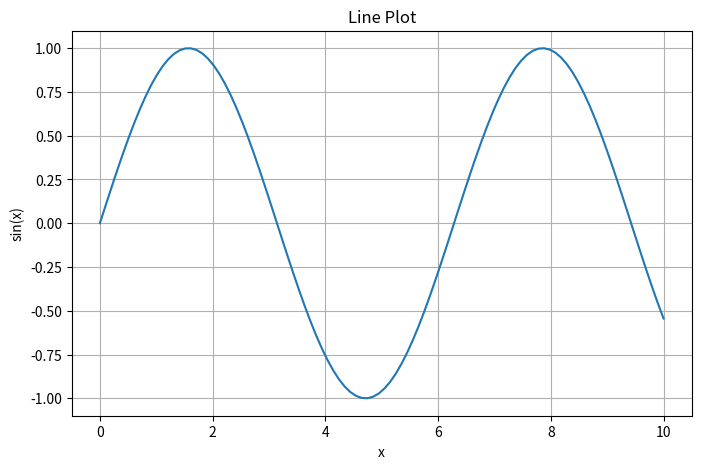
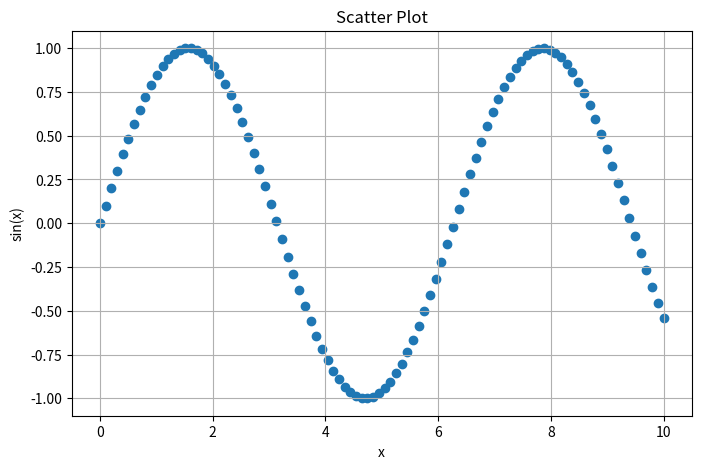
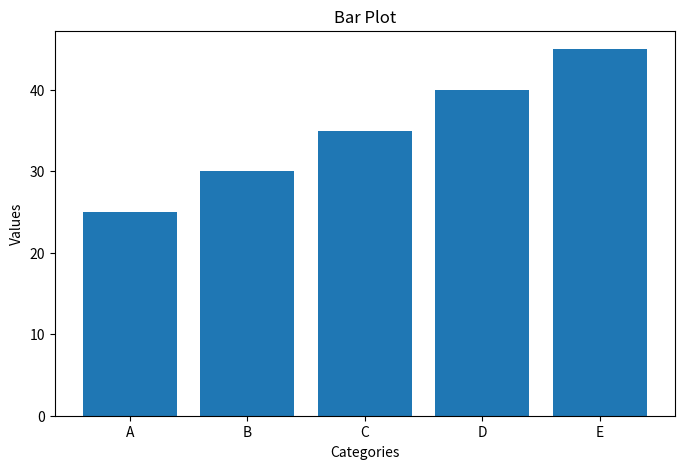
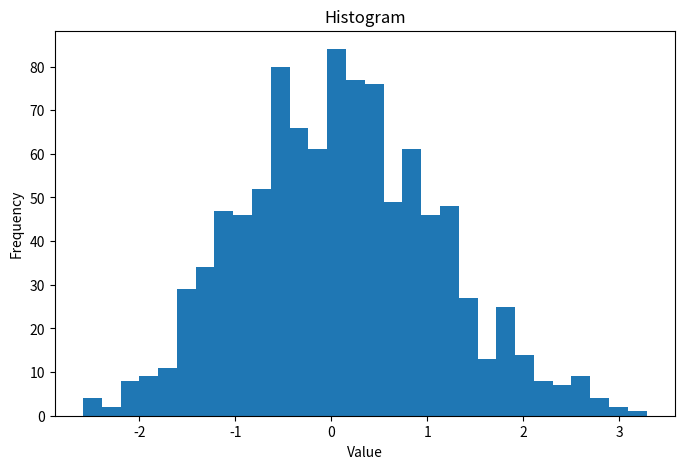

Python code for these plots, in order:

import numpy as np
import pandas as pd
import matplotlib.pyplot as plt


arr = np.array([[1, 2, 3], [4, 5, 6]])
total_sum = np.sum(arr)
print("Sum of all elements in the array:", total_sum)



arr = np.array([[1, 2, 3], [4, 5, 6], [7, 8, 9]])

row_sums = np.sum(arr, axis=1)
col_sums = np.sum(arr, axis=0)

print("Sum of rows:", row_sums)
print("Sum of columns:", col_sums)

flattened_arr = arr.flatten()
sorted_arr = np.unique(flattened_arr)[-2]
print("Second maximum element in the array:", sorted_arr)



matrix1 = np.array([[1, 2], [3, 4]])
matrix2 = np.array([[5, 6], [7, 8]])

result = np.dot(matrix1, matrix2)
print("Matrix multiplication result:")
print(result)





data = {'X':[78,85,96,80,86], 'Y':[84,94,89,83,86],'Z':[86,97,96,72,83]}
df = pd.DataFrame(data)

powers = df.apply(lambda x: x ** 2)
print("Powers of array values:")
print(powers)



exam_data = {'name': ['Anastasia', 'Dima', 'Katherine', 'James', 'Emily', 'Michael',
                      'Matthew', 'Laura', 'Kevin', 'Jonas'],
             'score': [12.5, 9, 16.5, np.nan, 9, 20, 14.5, np.nan, 8, 19],
             'attempts': [1, 3, 2, 3, 2, 3, 1, 1, 2, 1],
             'qualify': ['yes', 'no', 'yes', 'no', 'no', 'yes', 'yes', 'no', 'no', 'yes']}
labels = ['a', 'b', 'c', 'd', 'e', 'f', 'g', 'h', 'i', 'j']

df = pd.DataFrame(exam_data, index=labels)
first_three_rows = df.head(3)
print("First three rows of the data frame:")
print(first_three_rows)



# Assuming the DataFrame is already defined
df.replace(np.nan, 0, inplace=True)
print("DataFrame with missing values replaced:")
print(df)





# Example data
x = np.linspace(0, 10, 100)
y = np.sin(x)

# Line plot
plt.figure(figsize=(8, 5))
plt.plot(x, y)
plt.title('Line Plot')
plt.xlabel('x')
plt.ylabel('sin(x)')
plt.grid(True)
plt.show()

# Scatter plot
plt.figure(figsize=(8, 5))
plt.scatter(x, y)
plt.title('Scatter Plot')
plt.xlabel('x')
plt.ylabel('sin(x)')
plt.grid(True)
plt.show()

# Bar plot
labels = ['A', 'B', 'C', 'D', 'E']
values = [25, 30, 35, 40, 45]

plt.figure(figsize=(8, 5))
plt.bar(labels, values)
plt.title('Bar Plot')
plt.xlabel('Categories')
plt.ylabel('Values')
plt.show()

# Histogram
data = np.random.normal(0, 1, 1000)

plt.figure(figsize=(8, 5))
plt.hist(data, bins=30)
plt.title('Histogram')
plt.xlabel('Value')
plt.ylabel('Frequency')
plt.show()

